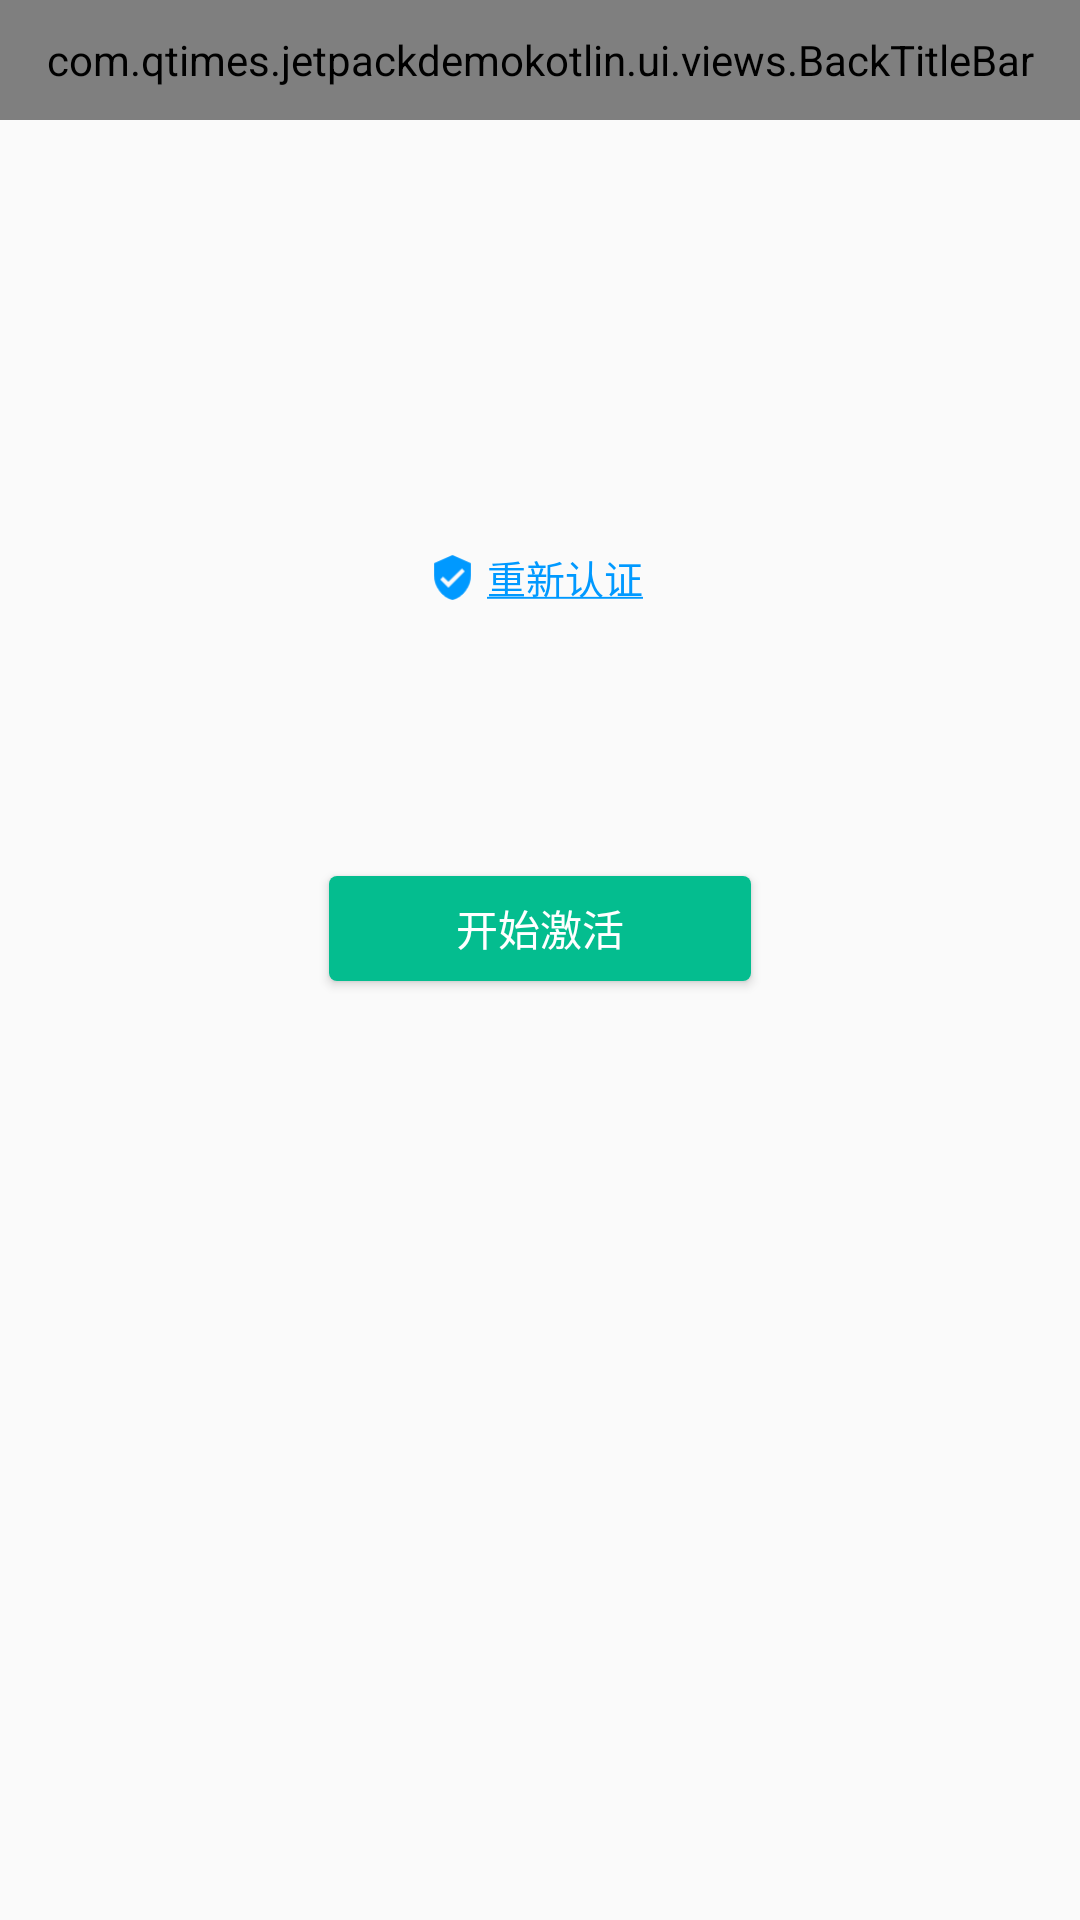

Produce the Android XML layout that renders to this screen, including the resource entries it uses.
<!-- AndroidManifest.xml: application theme Theme.JectpackDemoKotlin -->
<!-- res/layout/fragment_atc.xml -->
<?xml version="1.0" encoding="utf-8"?>
<layout xmlns:android="http://schemas.android.com/apk/res/android"
    xmlns:app="http://schemas.android.com/apk/res-auto"
    xmlns:tools="http://schemas.android.com/tools">

    <data>

        <import type="android.view.View" />

        <import type="com.qtimes.jetpackdemokotlin.model.AtcState" />

        <import type="android.R" />

        <variable
            name="devVM"
            type="com.qtimes.jetpackdemokotlin.viewmodel.DeviceViewModel" />
    </data>

    <androidx.constraintlayout.widget.ConstraintLayout
        android:layout_width="match_parent"
        android:layout_height="match_parent">

        <com.qtimes.jetpackdemokotlin.ui.views.BackTitleBar
            android:id="@+id/atc_title"
            android:layout_width="match_parent"
            android:layout_height="@dimen/y80"
            app:title="@string/title_atc"
            app:titleTextSize="@dimen/x18"
            tools:ignore="MissingConstraints" />

        <TextView
            android:id="@+id/txt_atc_status"
            android:layout_width="wrap_content"
            android:layout_height="wrap_content"
            android:layout_marginTop="@dimen/y240"
            android:text="@{devVM.atcState.desc}"
            android:textColor='@{devVM.txtAtcStatusColor}'
            android:textSize="@dimen/x36"
            app:layout_constraintLeft_toLeftOf="parent"
            app:layout_constraintRight_toRightOf="parent"
            app:layout_constraintTop_toTopOf="parent" />

        <ImageView
            android:layout_width="@dimen/x35"
            android:layout_height="@dimen/x35"
            android:contentDescription="@string/dev_action_atc_again"
            android:src="@drawable/ic_ac"
            app:layout_constraintCircle="@id/txt_atc_again"
            app:layout_constraintCircleAngle="270"
            app:layout_constraintCircleRadius="@dimen/x80"
            tools:ignore="MissingConstraints" />

        <TextView
            android:id="@+id/txt_atc_again"
            android:layout_width="wrap_content"
            android:layout_height="wrap_content"
            android:layout_marginStart="@dimen/x35"
            android:layout_marginTop="@dimen/y80"
            android:text="@string/dev_action_atc_again"
            android:textColor="@color/authenticate_btn_text"
            android:textSize="@dimen/x28"
            app:layout_constraintLeft_toLeftOf="parent"
            app:layout_constraintRight_toRightOf="parent"
            app:layout_constraintTop_toBottomOf="@id/txt_atc_status" />

        <Button
            android:id="@+id/btn_go_activate"
            android:layout_width="@dimen/x300"
            android:layout_height="@dimen/y70"
            android:layout_centerHorizontal="true"
            android:layout_marginTop="@dimen/y180"
            android:background="@drawable/ticket_button_selector"
            android:clickable="@{AtcState.AUTHENTICATED == devVM.atcState}"
            android:text="@string/dev_action_start_activate"
            android:textColor="@color/ticket_button_text"
            app:layout_constraintLeft_toLeftOf="parent"
            app:layout_constraintRight_toRightOf="parent"
            app:layout_constraintTop_toBottomOf="@id/txt_atc_again" />
    </androidx.constraintlayout.widget.ConstraintLayout>
</layout>
<!-- resources referenced by this layout -->
<resources>
  <color name="authenticate_btn_text">#0099FF</color>
  <color name="ticket_button_text">#FFFFFF</color>
  <dimen name="x18">14.06px</dimen>
  <dimen name="x28">21.87px</dimen>
  <dimen name="x300">234.37px</dimen>
  <dimen name="x35">27.34px</dimen>
  <dimen name="x36">28.12px</dimen>
  <dimen name="x80">62.5px</dimen>
  <dimen name="y180">144.0px</dimen>
  <dimen name="y240">192.0px</dimen>
  <dimen name="y70">56.0px</dimen>
  <dimen name="y80">64.0px</dimen>
  <!-- drawable ic_ac: png bitmap (drawable-v24, 1040 bytes) -->
  <!-- drawable ticket_button_selector (drawable-v24) -->
  <?xml version="1.0" encoding="UTF-8"?>
  <selector xmlns:android="http://schemas.android.com/apk/res/android">
      <item android:drawable="@drawable/shape_ticket_button_focused" android:state_pressed="true" />
      <item android:drawable="@drawable/shape_ticket_button_normal" android:state_enabled="true" />
      <item android:drawable="@drawable/shape_ticket_button_normal" />
  </selector>
  <string name="dev_action_atc_again"><u>重新认证</u></string>
  <string name="dev_action_start_activate">开始激活</string>
  <string name="title_atc">设备认证</string>
  <style name="Theme.JectpackDemoKotlin" parent="Theme.MaterialComponents.DayNight.DarkActionBar.Bridge">
          <item name="windowActionBar">false</item>
          <item name="windowNoTitle">true</item>
      </style>
  <!-- drawable shape_ticket_button_focused (drawable-v24) -->
  <?xml version="1.0" encoding="utf-8"?>
  <shape xmlns:android="http://schemas.android.com/apk/res/android"
      android:shape="rectangle">
      
      <solid android:color="@color/ticket_button_bg_focused" />
  
      
      
      <corners android:radius="@dimen/x6" />
  
      
      <padding
          android:bottom="@dimen/x10"
          android:left="@dimen/x10"
          android:right="@dimen/x10"
          android:top="@dimen/x10" />
  </shape>
  <!-- drawable shape_ticket_button_normal (drawable-v24) -->
  <?xml version="1.0" encoding="utf-8"?>
  <shape xmlns:android="http://schemas.android.com/apk/res/android"
      android:shape="rectangle">
      
      <solid android:color="@color/ticket_button_bg_normal" />
  
      
      
      <corners android:radius="@dimen/x6" />
  
      
      <padding
          android:bottom="@dimen/x10"
          android:left="@dimen/x10"
          android:right="@dimen/x10"
          android:top="@dimen/x10" />
  </shape>
  <color name="ticket_button_bg_focused">#90BD8F</color>
  <dimen name="x6">4.68px</dimen>
  <dimen name="x10">7.81px</dimen>
  <color name="ticket_button_bg_normal">#04BD8F</color>
</resources>
